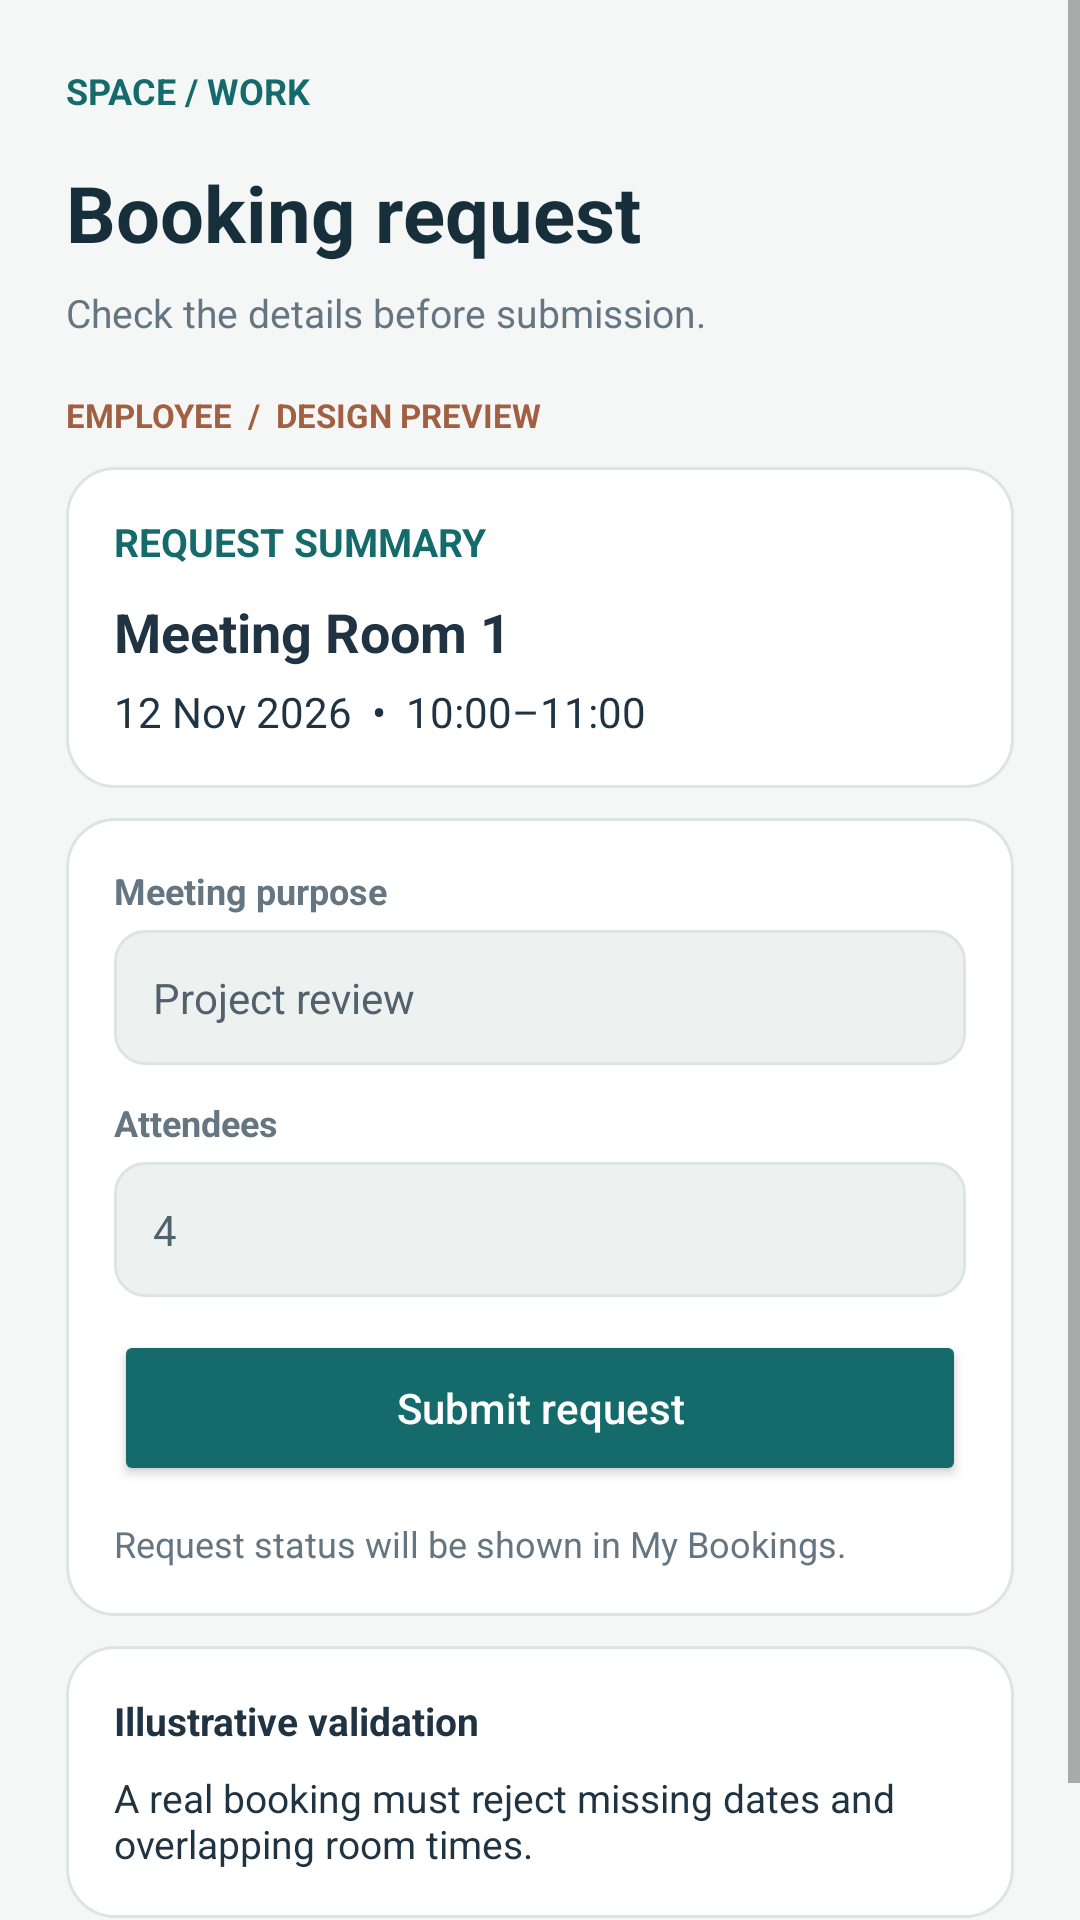

Write the Android layout XML for this screen, with the resource values it uses.
<!-- AndroidManifest.xml: application theme Theme.ManageReservations -->
<!-- res/layout/activity_employee_booking_request.xml -->
<?xml version='1.0' encoding='utf-8'?>
<ScrollView xmlns:android="http://schemas.android.com/apk/res/android" android:layout_width="match_parent" android:layout_height="match_parent" android:fillViewport="true" android:background="#F5F7F6"><LinearLayout android:layout_width="match_parent" android:layout_height="wrap_content" android:orientation="vertical" android:padding="22dp"><LinearLayout android:layout_width="match_parent" android:layout_height="wrap_content" android:orientation="vertical"><TextView android:layout_width="match_parent" android:layout_height="wrap_content" android:text="SPACE / WORK" android:textSize="12sp" android:textColor="#156B6B" android:textStyle="bold" android:layout_marginBottom="15dp" /><TextView android:layout_width="match_parent" android:layout_height="wrap_content" android:text="Booking request" android:textSize="26sp" android:textColor="#172F3A" android:textStyle="bold" /><TextView android:layout_width="match_parent" android:layout_height="wrap_content" android:text="Check the details before submission." android:textSize="13sp" android:textColor="#657682" android:layout_marginTop="7dp" android:layout_marginBottom="18dp" /><TextView android:layout_width="match_parent" android:layout_height="wrap_content" android:text="EMPLOYEE  /  DESIGN PREVIEW" android:textSize="11sp" android:textColor="#A26043" android:textStyle="bold" /></LinearLayout><LinearLayout android:layout_width="match_parent" android:layout_height="wrap_content" android:orientation="vertical" android:padding="16dp" android:background="@drawable/ui_card" android:layout_marginTop="10dp"><TextView android:layout_width="match_parent" android:layout_height="wrap_content" android:text="REQUEST SUMMARY" android:textSize="13sp" android:textColor="#156B6B" android:textStyle="bold" /><TextView android:layout_width="match_parent" android:layout_height="wrap_content" android:text="Meeting Room 1" android:textSize="18sp" android:textColor="#203343" android:textStyle="bold" android:layout_marginTop="9dp" /><TextView android:layout_width="match_parent" android:layout_height="wrap_content" android:text="12 Nov 2026  •  10:00–11:00" android:textSize="14sp" android:textColor="#203343" android:layout_marginTop="5dp" /></LinearLayout><LinearLayout android:layout_width="match_parent" android:layout_height="wrap_content" android:orientation="vertical" android:padding="16dp" android:background="@drawable/ui_card" android:layout_marginTop="10dp"><LinearLayout android:layout_width="match_parent" android:layout_height="wrap_content" android:orientation="vertical"><TextView android:layout_width="match_parent" android:layout_height="wrap_content" android:text="Meeting purpose" android:textSize="12sp" android:textColor="#657682" android:textStyle="bold" android:layout_marginBottom="5dp" /><LinearLayout android:layout_width="match_parent" android:layout_height="wrap_content" android:orientation="vertical" android:padding="13dp" android:background="@drawable/ui_input"><TextView android:layout_width="match_parent" android:layout_height="wrap_content" android:text="Project review" android:textSize="14sp" android:textColor="#52616E" /></LinearLayout></LinearLayout><Space android:layout_width="match_parent" android:layout_height="11dp" /><LinearLayout android:layout_width="match_parent" android:layout_height="wrap_content" android:orientation="vertical"><TextView android:layout_width="match_parent" android:layout_height="wrap_content" android:text="Attendees" android:textSize="12sp" android:textColor="#657682" android:textStyle="bold" android:layout_marginBottom="5dp" /><LinearLayout android:layout_width="match_parent" android:layout_height="wrap_content" android:orientation="vertical" android:padding="13dp" android:background="@drawable/ui_input"><TextView android:layout_width="match_parent" android:layout_height="wrap_content" android:text="4" android:textSize="14sp" android:textColor="#52616E" /></LinearLayout></LinearLayout><Space android:layout_width="match_parent" android:layout_height="11dp" /><Button android:layout_width="match_parent" android:layout_height="52dp" android:text="Submit request" android:textAllCaps="false" android:textSize="14sp" android:textColor="#FFFFFF" android:backgroundTint="#156B6B" android:minHeight="48dp" /><Space android:layout_width="match_parent" android:layout_height="11dp" /><TextView android:layout_width="match_parent" android:layout_height="wrap_content" android:text="Request status will be shown in My Bookings." android:textSize="12sp" android:textColor="#657682" /></LinearLayout><LinearLayout android:layout_width="match_parent" android:layout_height="wrap_content" android:orientation="vertical" android:padding="16dp" android:background="@drawable/ui_card" android:layout_marginTop="10dp"><TextView android:layout_width="match_parent" android:layout_height="wrap_content" android:text="Illustrative validation" android:textSize="13sp" android:textColor="#203343" android:textStyle="bold" /><TextView android:layout_width="match_parent" android:layout_height="wrap_content" android:text="A real booking must reject missing dates and overlapping room times." android:textSize="13sp" android:textColor="#203343" android:layout_marginTop="8dp" /></LinearLayout><Space android:layout_width="match_parent" android:layout_height="28dp" />
</LinearLayout></ScrollView>
<!-- resources referenced by this layout -->
<resources>
  <!-- drawable ui_card (drawable) -->
  <?xml version="1.0" encoding="utf-8"?>
  <shape xmlns:android="http://schemas.android.com/apk/res/android" android:shape="rectangle">
      <solid android:color="#FFFFFF"/>
      <corners android:radius="16dp"/>
      <stroke android:width="1dp" android:color="#DCE5E4"/>
  </shape>
  <!-- drawable ui_input (drawable) -->
  <?xml version="1.0" encoding="utf-8"?>
  <shape xmlns:android="http://schemas.android.com/apk/res/android" android:shape="rectangle">
      <solid android:color="#EDF2F1"/>
      <corners android:radius="10dp"/>
      <stroke android:width="1dp" android:color="#DCE5E4"/>
  </shape>
  <style name="Theme.ManageReservations" parent="android:Theme.Material.Light.NoActionBar" />
</resources>
